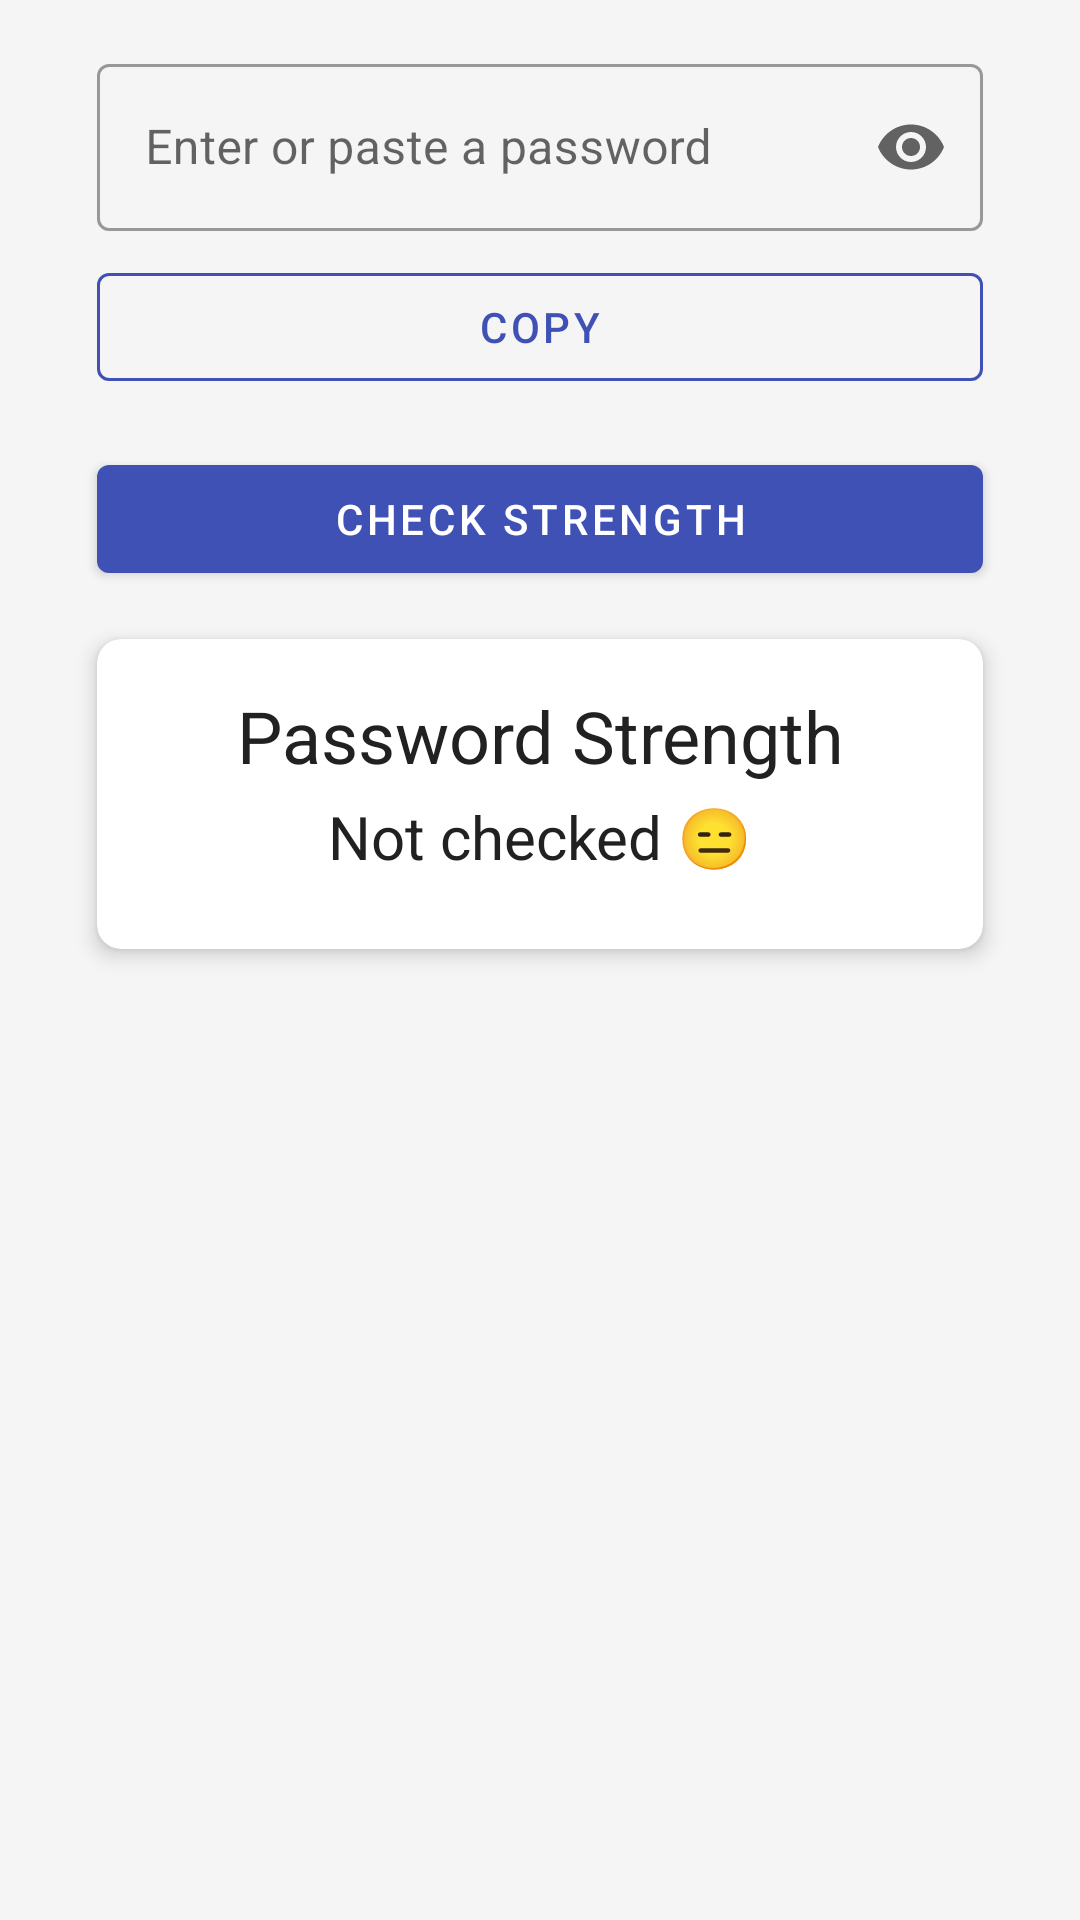

This screen was rendered from an Android layout file. Write that file and the resources it references.
<!-- AndroidManifest.xml: application theme AppTheme -->
<!-- res/layout/fragment_check_password.xml -->
<?xml version="1.0" encoding="utf-8"?>
<androidx.constraintlayout.widget.ConstraintLayout xmlns:android="http://schemas.android.com/apk/res/android"
    xmlns:app="http://schemas.android.com/apk/res-auto"
    android:layout_width="match_parent"
    android:layout_height="match_parent"
    android:padding="16dp">

    
    <com.google.android.material.textfield.TextInputLayout
        android:id="@+id/passwordInputLayout"
        android:layout_width="0dp"
        android:layout_height="wrap_content"
        android:hint="@string/password_hint_check"
        style="@style/Widget.MaterialComponents.TextInputLayout.OutlinedBox"
        app:endIconMode="custom"
        app:endIconDrawable="@drawable/ic_eye"
        app:endIconContentDescription="@string/toggle_password_visibility"
        app:layout_constraintTop_toTopOf="parent"
        app:layout_constraintStart_toStartOf="parent"
        app:layout_constraintEnd_toEndOf="parent"
        app:layout_constraintWidth_percent="0.9">

        <com.google.android.material.textfield.TextInputEditText
            android:id="@+id/passwordInput"
            android:layout_width="match_parent"
            android:layout_height="wrap_content"
            android:inputType="textPassword" />

    </com.google.android.material.textfield.TextInputLayout>

    
    <com.google.android.material.button.MaterialButton
        android:id="@+id/copyButton"
        android:layout_width="0dp"
        android:layout_height="wrap_content"
        android:text="@string/copy_button"
        app:layout_constraintTop_toBottomOf="@id/passwordInputLayout"
        app:layout_constraintStart_toStartOf="parent"
        app:layout_constraintEnd_toEndOf="parent"
        app:layout_constraintWidth_percent="0.9"
        android:layout_marginTop="8dp"
        style="@style/Widget.MaterialComponents.Button.OutlinedButton"
        app:strokeColor="@color/primary" />

    
    <com.google.android.material.button.MaterialButton
        android:id="@+id/checkButton"
        android:layout_width="0dp"
        android:layout_height="wrap_content"
        android:text="@string/check_button"
        app:layout_constraintTop_toBottomOf="@id/copyButton"
        app:layout_constraintStart_toStartOf="parent"
        app:layout_constraintEnd_toEndOf="parent"
        app:layout_constraintWidth_percent="0.9"
        android:layout_marginTop="16dp"
        style="@style/Widget.MaterialComponents.Button"
        app:backgroundTint="@color/primary" />

    
    <com.google.android.material.card.MaterialCardView
        android:id="@+id/strengthCard"
        android:layout_width="0dp"
        android:layout_height="wrap_content"
        app:cardElevation="4dp"
        app:cardCornerRadius="8dp"
        app:layout_constraintTop_toBottomOf="@id/checkButton"
        app:layout_constraintStart_toStartOf="parent"
        app:layout_constraintEnd_toEndOf="parent"
        app:layout_constraintWidth_percent="0.9"
        android:layout_marginTop="16dp">

        <LinearLayout
            android:layout_width="match_parent"
            android:layout_height="wrap_content"
            android:orientation="vertical"
            android:padding="16dp">

            <TextView
                android:id="@+id/strengthTitle"
                android:layout_width="match_parent"
                android:layout_height="wrap_content"
                android:text="@string/strength_title"
                android:textSize="24sp"
                android:textColor="@color/text_primary"
                android:gravity="center"/>

            <TextView
                android:id="@+id/strengthResult"
                android:layout_width="match_parent"
                android:layout_height="wrap_content"
                android:text="@string/strength_result_default"
                android:textSize="20sp"
                android:textColor="@color/text_primary"
                android:gravity="center"
                android:layout_marginTop="4dp" />

            <ListView
                android:id="@+id/suggestionsList"
                android:layout_width="match_parent"
                android:layout_height="wrap_content"
                android:divider="@color/divider"
                android:dividerHeight="1dp"
                android:layout_marginTop="8dp" />

        </LinearLayout>
    </com.google.android.material.card.MaterialCardView>

</androidx.constraintlayout.widget.ConstraintLayout>
<!-- resources referenced by this layout -->
<resources>
  <color name="divider">#B0BEC5</color>
  <color name="primary">#3F51B5</color>
  <color name="text_primary">#212121</color>
  <!-- drawable ic_eye (drawable) -->
  <?xml version="1.0" encoding="utf-8"?>
  <vector xmlns:android="http://schemas.android.com/apk/res/android"
      android:width="24dp"
      android:height="24dp"
      android:viewportWidth="24"
      android:viewportHeight="24">
      <path
          android:fillColor="@color/primary"
          android:pathData="M12,4.5C7,4.5 2.73,7.61 1,12c1.73,4.39 6,7.5 11,7.5s9.27,-3.11 11,-7.5c-1.73,-4.39 -6,-7.5 -11,-7.5zM12,17c-2.76,0 -5,-2.24 -5,-5s2.24,-5 5,-5 5,2.24 5,5 -2.24,5 -5,5zM12,9c-1.66,0 -3,1.34 -3,3s1.34,3 3,3 3,-1.34 3,-3 -1.34,-3 -3,-3z"/>
  </vector>
  <string name="check_button">Check Strength</string>
  <string name="copy_button">Copy</string>
  <string name="password_hint_check">Enter or paste a password</string>
  <string name="strength_result_default">Not checked 😑</string>
  <string name="strength_title">Password Strength</string>
  <string name="toggle_password_visibility">Toggle password visibility</string>
  <style name="AppTheme" parent="Theme.MaterialComponents.Light.NoActionBar">
          <item name="colorPrimary">@color/primary</item>
          <item name="colorPrimaryVariant">@color/primary_variant</item>
          <item name="colorSecondary">@color/secondary</item>
          <item name="colorSecondaryVariant">@color/secondary_variant</item>
          <item name="android:statusBarColor">@color/primary</item>
          <item name="android:windowBackground">@color/background</item>
          <item name="textAppearanceHeadline6">@style/TextAppearance.App.Headline6</item>
          <item name="textAppearanceBody1">@style/TextAppearance.App.Body1</item>
      </style>
  <color name="primary_variant">#303F9F</color>
  <color name="secondary">#FF4081</color>
  <color name="secondary_variant">#F50057</color>
  <color name="background">#F5F5F5</color>
  <style name="TextAppearance.App.Headline6" parent="TextAppearance.MaterialComponents.Headline6">
          <item name="fontFamily">sans-serif-medium</item>
          <item name="android:textColor">@color/text_primary</item>
      </style>
  <style name="TextAppearance.App.Body1" parent="TextAppearance.MaterialComponents.Body1">
          <item name="fontFamily">sans-serif</item>
          <item name="android:textColor">@color/text_primary</item>
      </style>
</resources>
